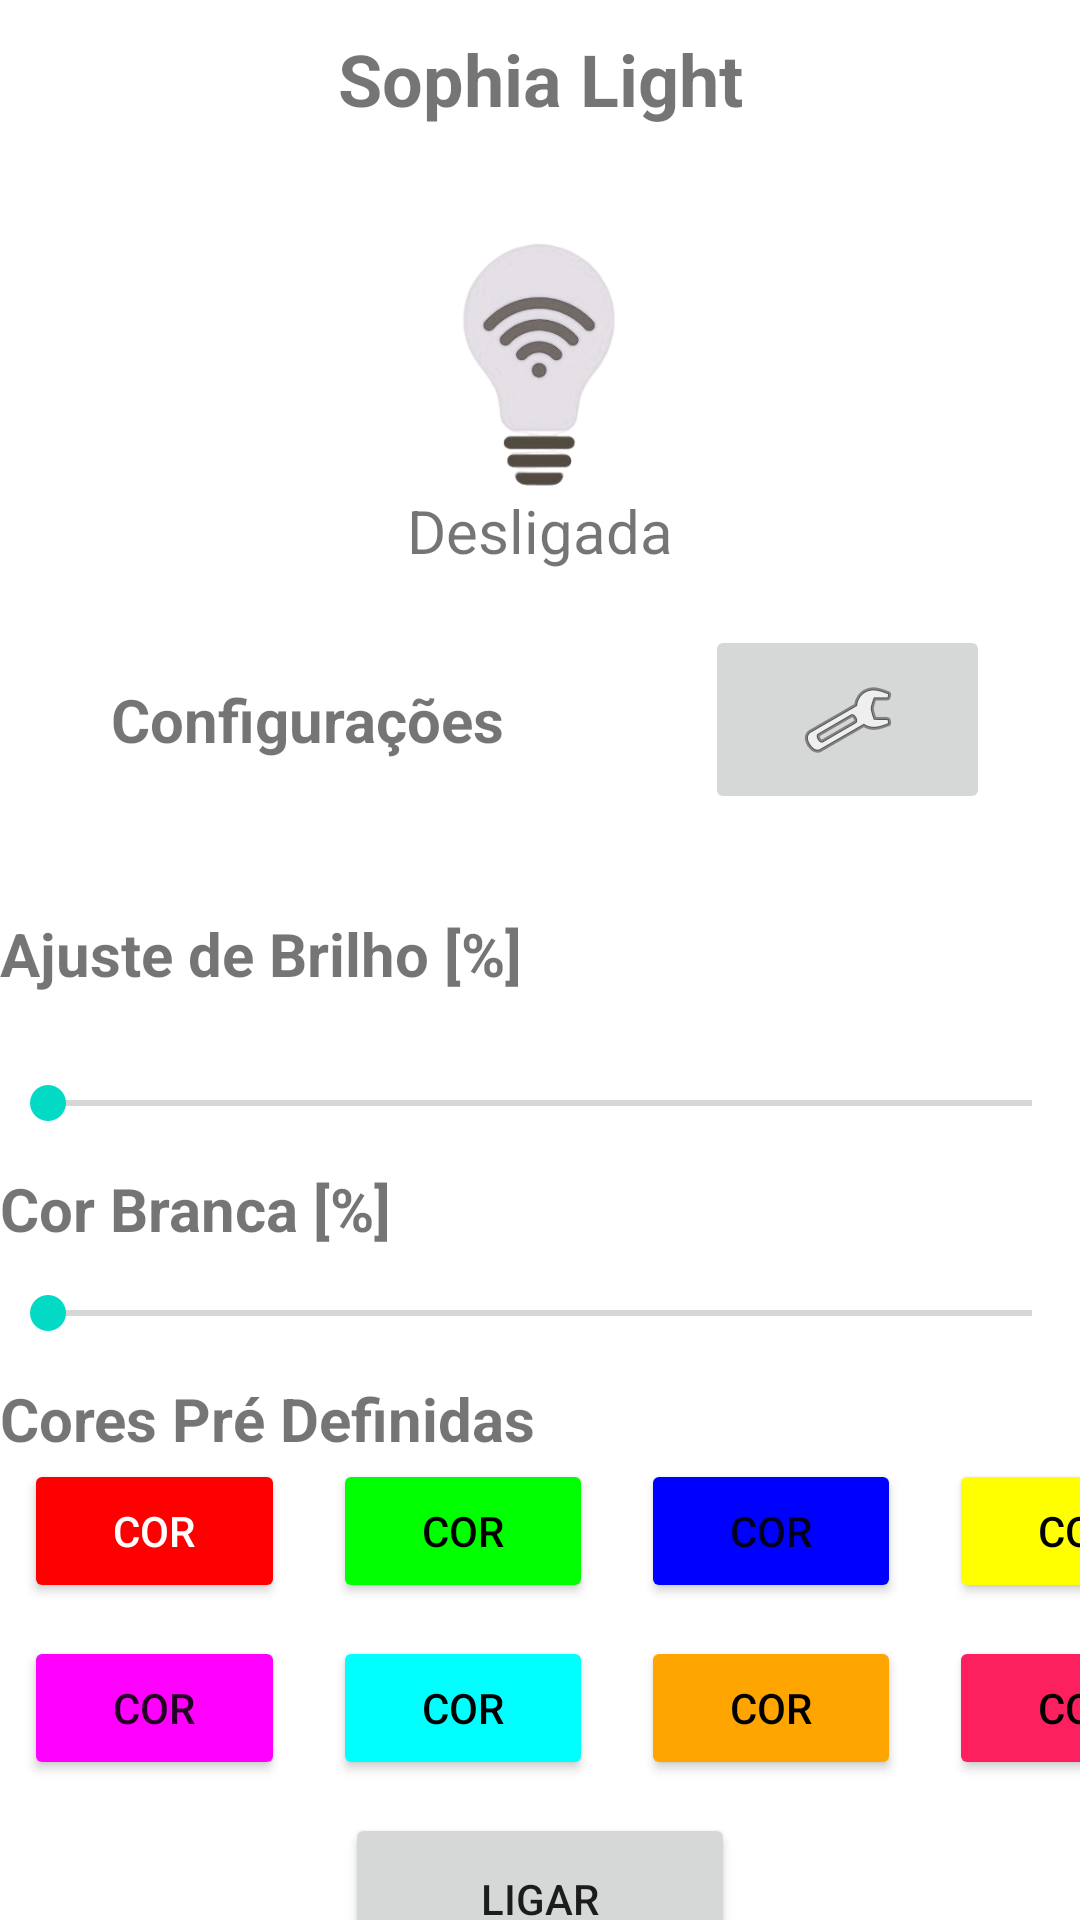

Produce the Android XML layout that renders to this screen, including the resource entries it uses.
<!-- AndroidManifest.xml: application theme Theme.Lamp_test -->
<!-- res/layout/activity_main.xml -->
<?xml version="1.0" encoding="utf-8"?>
<LinearLayout
    xmlns:android="http://schemas.android.com/apk/res/android"
    xmlns:app="http://schemas.android.com/apk/res-auto"
    android:layout_width="match_parent"
    android:layout_height="match_parent"
    android:gravity="top"

    android:orientation="vertical">

    <TextView
        android:id="@+id/textView"
        android:layout_width="match_parent"
        android:layout_height="wrap_content"
        android:gravity="center"
        android:text="Sophia Light"
        android:layout_marginVertical="10dp"
        android:textSize="24dp"
        android:textStyle="bold" />

    <ImageView
        android:id="@+id/imageView"
        android:layout_width="218dp"
        android:layout_height="111dp"
        android:layout_gravity="center"
        app:srcCompat="@drawable/lampoff" />

    <TextView
        android:id="@+id/lampstatus"
        android:layout_width="220dp"
        android:layout_height="wrap_content"
        android:layout_gravity="center"
        android:gravity="center"
        android:text="Desligada"
        android:textSize="20dp" />

    <LinearLayout
        android:layout_width="match_parent"
        android:layout_height="99dp"
        android:orientation="horizontal">

        <TextView
            android:id="@+id/textView2"
            android:textStyle="bold"
            android:layout_width="118dp"
            android:layout_height="63dp"
            android:layout_gravity="center"
            android:layout_weight="1"
            android:gravity="center"
            android:text="Configurações"
            android:textAlignment="center"
            android:textSize="20dp" />

        <ImageButton
            android:id="@+id/configButton"
            android:layout_width="95dp"
            android:layout_height="63dp"
            android:layout_marginHorizontal="30dp"
            android:layout_gravity="center"
            app:srcCompat="@android:drawable/ic_menu_preferences" />

    </LinearLayout>

    <TextView
        android:id="@+id/textView3"
        android:layout_width="match_parent"
        android:layout_height="wrap_content"
        android:textSize="20dp"
        android:textStyle="bold"
        android:layout_marginVertical="15dp"
        android:text="Ajuste de Brilho [%]" />

    <SeekBar
        android:id="@+id/brightnessseekbar"
        android:layout_width="match_parent"
        android:layout_height="43dp" />

    <TextView
        android:id="@+id/textView4"
        android:layout_width="match_parent"
        android:layout_height="wrap_content"
        android:textSize="20dp"
        android:textStyle="bold"
        android:text="Cor Branca [%]" />

    <SeekBar
        android:id="@+id/whitenessseekbar"
        android:layout_width="match_parent"

        android:layout_height="43dp" />

    <TextView
        android:id="@+id/textView5"
        android:layout_width="match_parent"
        android:layout_height="wrap_content"
        android:textSize="20dp"
        android:textStyle="bold"
        android:text="Cores Pré Definidas" />

    <LinearLayout
        android:layout_width="411dp"
        android:layout_height="59dp"
        android:orientation="horizontal">

        <Button
            android:id="@+id/buttoncor1"
            android:textColor="@color/white"
            android:layout_width="wrap_content"
            android:layout_height="wrap_content"
            android:layout_marginHorizontal="8dp"
            android:layout_weight="1"
            android:backgroundTint="#FF0000"
            android:text="cor" />

        <Button
            android:id="@+id/buttoncor2"
            android:textColor="@color/black"
            android:layout_width="wrap_content"
            android:layout_height="wrap_content"
            android:layout_marginHorizontal="8dp"
            android:layout_weight="1"
            android:backgroundTint="#00FF00"
            android:text="cor" />

        <Button
            android:id="@+id/buttoncor3"
            android:layout_width="wrap_content"
            android:layout_height="wrap_content"
            android:layout_marginHorizontal="8dp"
            android:layout_weight="1"
            android:backgroundTint="#0000FF"
            android:text="cor" />

        <Button
            android:id="@+id/buttoncor4"
            android:textColor="@color/black"
            android:layout_width="wrap_content"
            android:layout_height="wrap_content"
            android:layout_marginHorizontal="8dp"
            android:layout_weight="1"
            android:backgroundTint="#FFFF00"
            android:text="cor" />


    </LinearLayout>

    <LinearLayout
        android:layout_width="411dp"
        android:layout_height="59dp"
        android:orientation="horizontal">

        <Button
            android:id="@+id/buttoncor5"
            android:layout_width="wrap_content"
            android:layout_height="wrap_content"
            android:layout_marginHorizontal="8dp"
            android:layout_weight="1"
            android:backgroundTint="#FF00FF"
            android:text="cor" />

        <Button
            android:id="@+id/buttoncor6"
            android:textColor="@color/black"
            android:layout_width="wrap_content"
            android:layout_height="wrap_content"
            android:layout_marginHorizontal="8dp"
            android:layout_weight="1"
            android:backgroundTint="#00FFFF"
            android:text="cor" />

        <Button
            android:id="@+id/buttoncor7"
            android:layout_width="wrap_content"
            android:layout_height="wrap_content"
            android:layout_marginHorizontal="8dp"
            android:layout_weight="1"
            android:backgroundTint="#FFA500"
            android:text="cor"
            android:textColor="@color/black" />

        <Button
            android:id="@+id/buttoncor8"
            android:layout_width="wrap_content"
            android:layout_height="wrap_content"
            android:layout_marginHorizontal="8dp"
            android:layout_weight="1"
            android:backgroundTint="#FC215E"
            android:text="cor"
            android:textColor="@color/black" />


    </LinearLayout>

    <Button
        android:id="@+id/startbutton"
        android:layout_width="130dp"
        android:layout_height="57dp"
        android:layout_gravity="center"
        android:text="Ligar" />

    <LinearLayout
        android:layout_width="match_parent"
        android:layout_height="57dp"
        android:orientation="horizontal">

        <CheckBox
            android:id="@+id/checkboxsono"
            android:layout_width="8dp"
            android:layout_height="wrap_content"
            android:layout_weight="1"
            android:text="Modo Sono" />

        <Space
            android:layout_width="wrap_content"
            android:layout_height="wrap_content"
            android:layout_weight="1" />

        <CheckBox
            android:id="@+id/checkboxnoite"
            android:layout_width="2dp"
            android:layout_height="wrap_content"
            android:layout_weight="1"
            android:text="Modo Noite" />
    </LinearLayout>


</LinearLayout>
<!-- resources referenced by this layout -->
<resources>
  <!-- drawable lampoff: png bitmap (drawable, 28395 bytes) -->
  <style name="Theme.Lamp_test" parent="Theme.MaterialComponents.DayNight.NoActionBar">
          <item name="android:windowNoTitle">true</item>
  
          
          <item name="colorPrimary">@color/purple_500</item>
          <item name="colorPrimaryVariant">@color/purple_700</item>
          <item name="colorOnPrimary">@color/white</item>
          
          <item name="colorSecondary">@color/teal_200</item>
          <item name="colorSecondaryVariant">@color/teal_700</item>
          <item name="colorOnSecondary">@color/black</item>
          
          <item name="android:statusBarColor">?attr/colorPrimaryVariant</item>
          
      </style>
  <!-- not gathered from this repository: default colours our renderer supplied (Android Studio template values) -->
  <color name="purple_500">#FF6200EE</color>
  <color name="purple_700">#FF3700B3</color>
  <color name="teal_200">#FF03DAC5</color>
  <color name="teal_700">#FF018786</color>
  <color name="black">#FF000000</color>
  <color name="white">#FFFFFFFF</color>
</resources>
